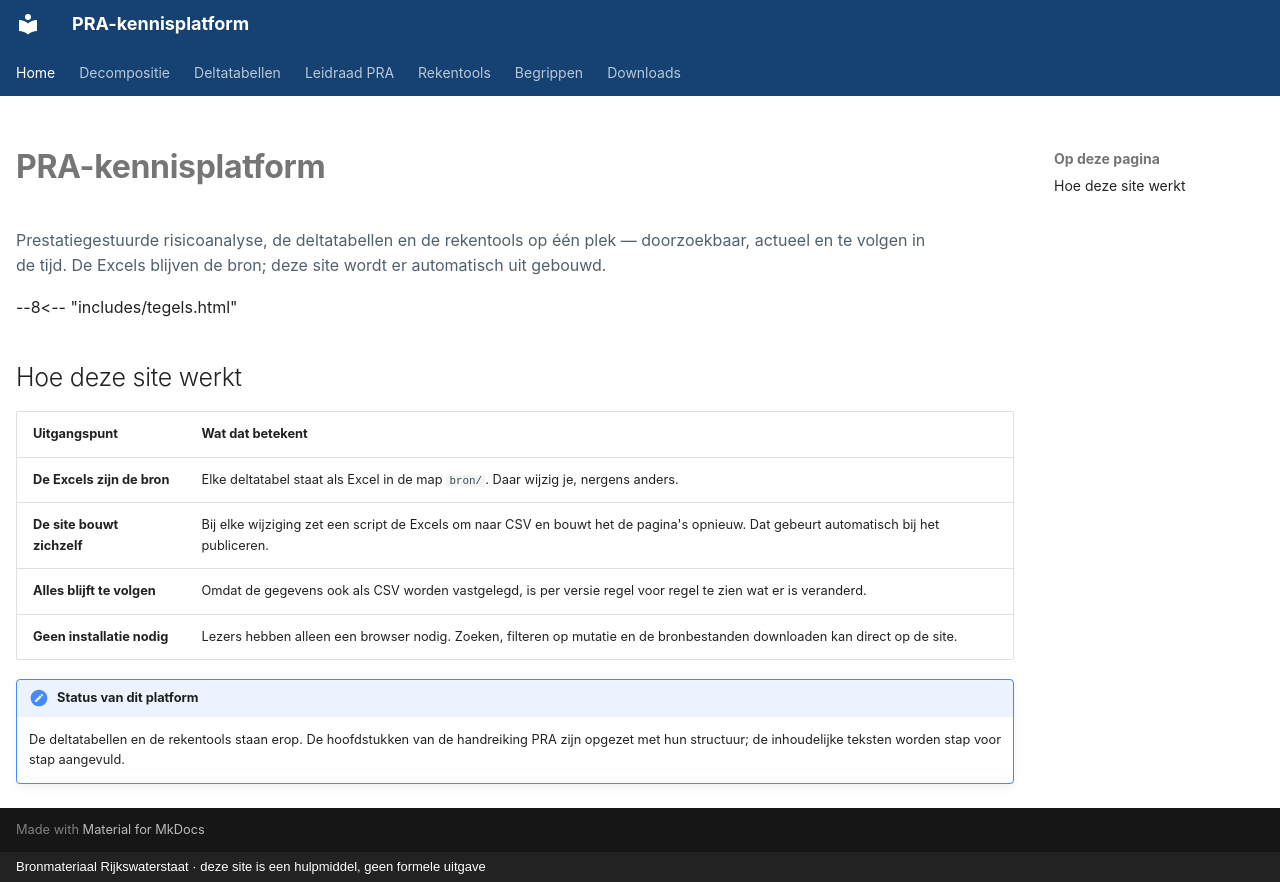

repository: yciftci111/pra-platform · page: index.html · generator: mkdocs · copyright: Bronmateriaal Rijkswaterstaat · deze site is een hulpmiddel, geen formele uitgave

---
title: Home
hide:
  - navigation
---

<div class="voorblad" markdown>

# PRA-kennisplatform

Prestatiegestuurde risicoanalyse, de deltatabellen en de rekentools op één plek —
doorzoekbaar, actueel en te volgen in de tijd. De Excels blijven de bron; deze site
wordt er automatisch uit gebouwd.

</div>

--8<-- "includes/tegels.html"

## Hoe deze site werkt

| Uitgangspunt | Wat dat betekent |
|---|---|
| **De Excels zijn de bron** | Elke deltatabel staat als Excel in de map `bron/`. Daar wijzig je, nergens anders. |
| **De site bouwt zichzelf** | Bij elke wijziging zet een script de Excels om naar CSV en bouwt het de pagina's opnieuw. Dat gebeurt automatisch bij het publiceren. |
| **Alles blijft te volgen** | Omdat de gegevens ook als CSV worden vastgelegd, is per versie regel voor regel te zien wat er is veranderd. |
| **Geen installatie nodig** | Lezers hebben alleen een browser nodig. Zoeken, filteren op mutatie en de bronbestanden downloaden kan direct op de site. |

!!! note "Status van dit platform"

    De deltatabellen en de rekentools staan erop. De hoofdstukken van de handreiking PRA
    zijn opgezet met hun structuur; de inhoudelijke teksten worden stap voor stap aangevuld.
